Image classification data set "dataset2-predictions" (afinch99/Blood-Cell-Classification on GitHub). Class labels (4): eosinophil, lymphocyte, monocyte, neutrophil.

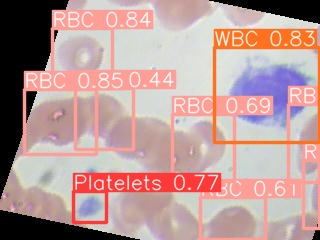
Label: monocyte

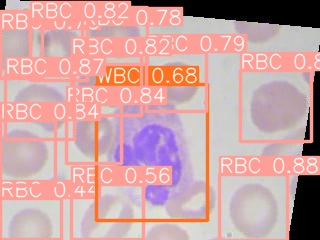
Label: neutrophil

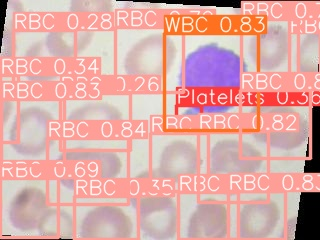
Label: lymphocyte

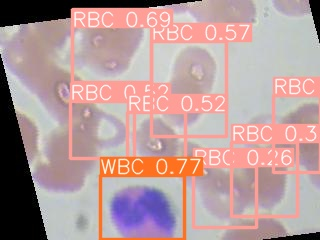
Label: eosinophil

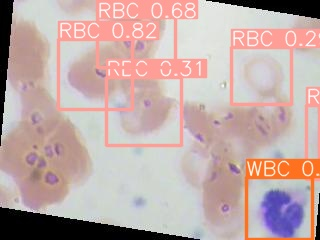
Label: neutrophil

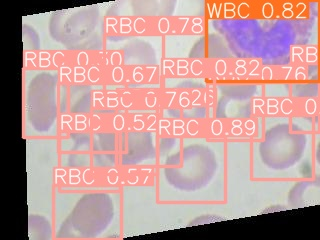
Label: eosinophil
